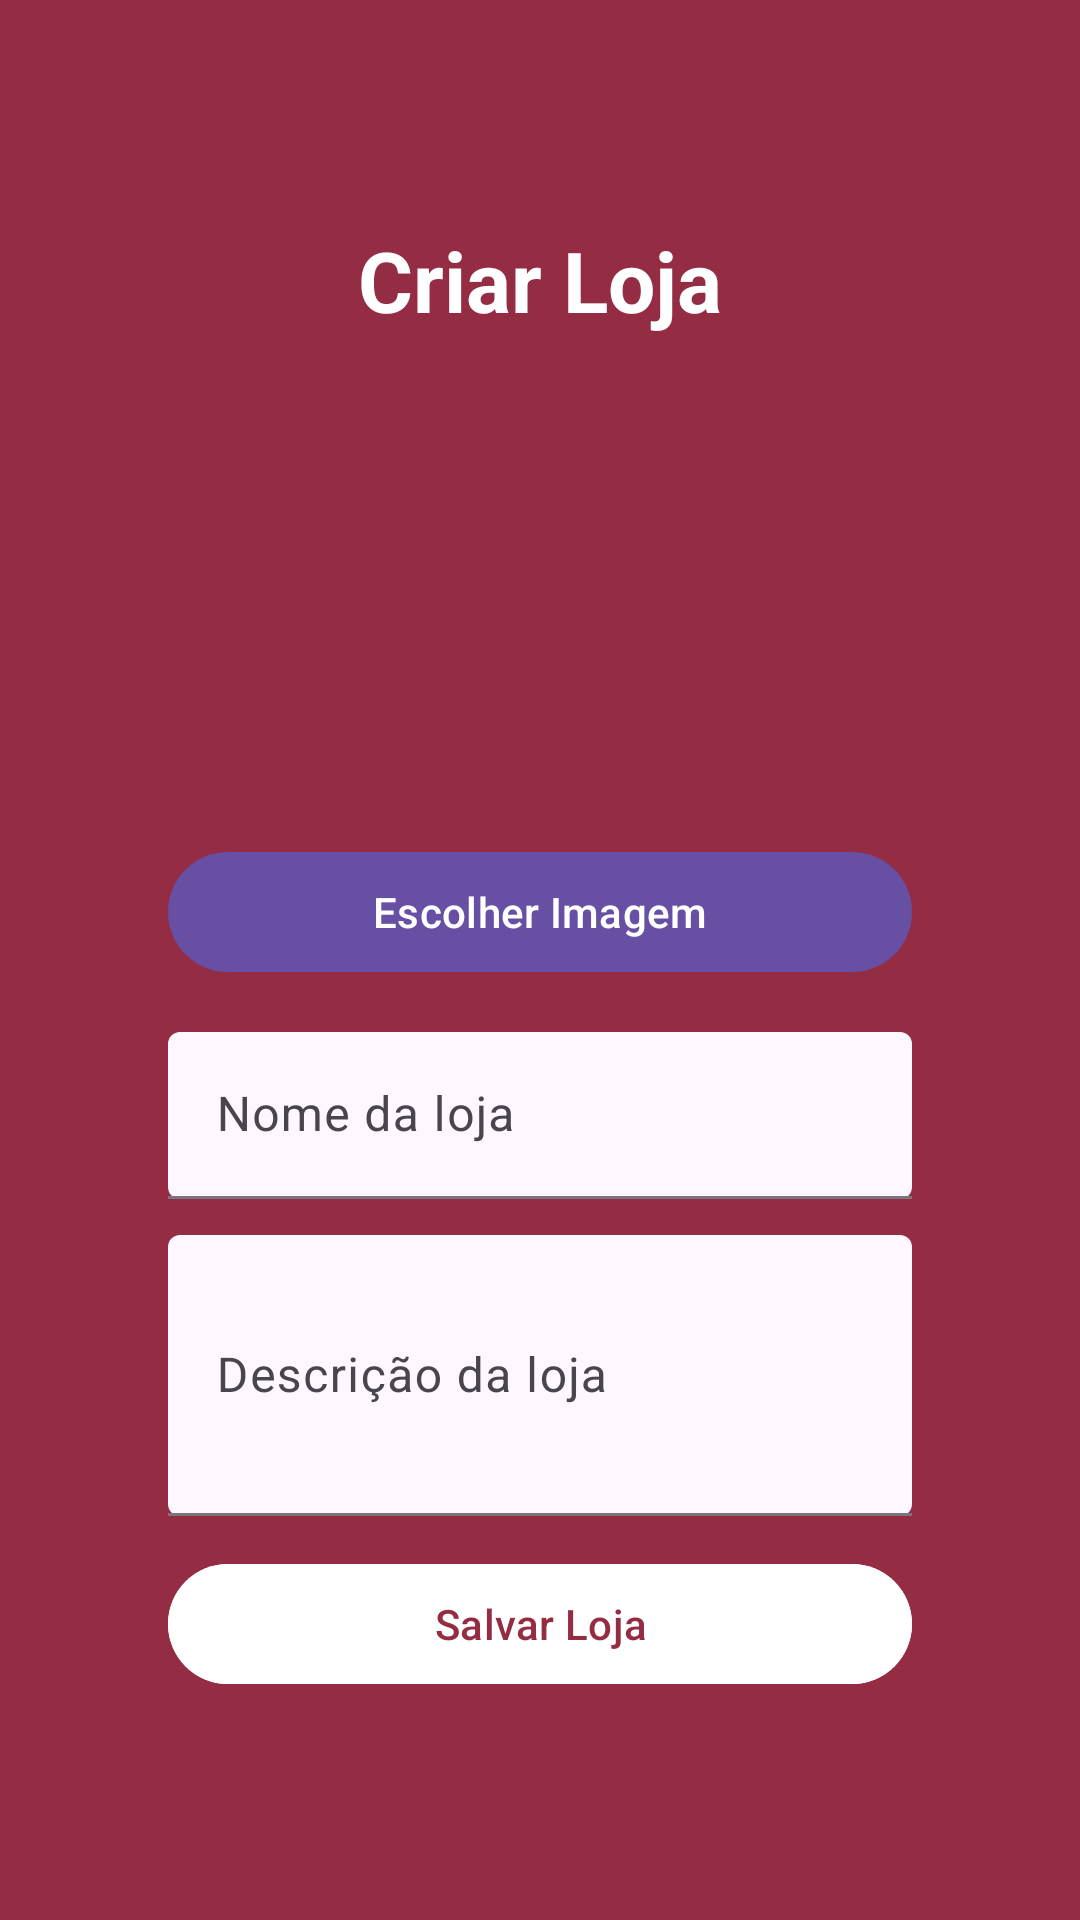

Write the Android layout XML for this screen, with the resource values it uses.
<!-- AndroidManifest.xml: application theme Theme.Projeto_ecommerce -->
<!-- res/layout/activity_criar_loja.xml -->
<?xml version="1.0" encoding="utf-8"?>
<androidx.constraintlayout.widget.ConstraintLayout xmlns:android="http://schemas.android.com/apk/res/android"
    xmlns:app="http://schemas.android.com/apk/res-auto"
    android:id="@+id/mainCriarLoja"
    android:layout_width="match_parent"
    android:layout_height="match_parent"
    android:background="@color/primary_color">

    <LinearLayout
        android:id="@+id/containerCriarLoja"
        android:layout_width="0dp"
        android:layout_height="wrap_content"
        android:orientation="vertical"
        android:padding="24dp"
        app:layout_constraintTop_toTopOf="parent"
        app:layout_constraintBottom_toBottomOf="parent"
        app:layout_constraintStart_toStartOf="parent"
        app:layout_constraintEnd_toEndOf="parent"
        android:layout_marginStart="32dp"
        android:layout_marginEnd="32dp"
        android:gravity="center_horizontal">

        <TextView
            android:id="@+id/tvTituloCriarLoja"
            android:layout_width="wrap_content"
            android:layout_height="wrap_content"
            android:text="Criar Loja"
            android:textColor="@color/on_primary"
            android:textSize="28sp"
            android:textStyle="bold"
            android:layout_marginBottom="16dp" />

        
        <ImageView
            android:id="@+id/imgLoja"
            android:layout_width="140dp"
            android:layout_height="140dp"
            android:padding="6dp"
            android:scaleType="centerCrop"
            android:src="@drawable/ic_loja"
            android:layout_marginBottom="12dp" />

        
        <com.google.android.material.button.MaterialButton
            android:id="@+id/btnEscolherImagem"
            android:layout_width="match_parent"
            android:layout_height="wrap_content"
            android:text="Escolher Imagem"
            android:textAllCaps="false"
            app:icon="@drawable/ic_add"
            app:iconGravity="textStart"
            android:layout_marginBottom="16dp" />

        
        <com.google.android.material.textfield.TextInputLayout
            android:id="@+id/layoutNomeLoja"
            android:layout_width="match_parent"
            android:layout_height="wrap_content"
            app:boxBackgroundMode="filled"
            android:layout_marginBottom="12dp">

            <com.google.android.material.textfield.TextInputEditText
                android:id="@+id/etNomeLoja"
                android:layout_width="match_parent"
                android:layout_height="wrap_content"
                android:hint="Nome da loja"/>
        </com.google.android.material.textfield.TextInputLayout>

        
        <com.google.android.material.textfield.TextInputLayout
            android:id="@+id/layoutDescricaoLoja"
            android:layout_width="match_parent"
            android:layout_height="wrap_content"
            app:boxBackgroundMode="filled"
            android:layout_marginBottom="12dp">

            <com.google.android.material.textfield.TextInputEditText
                android:id="@+id/etDescricaoLoja"
                android:layout_width="match_parent"
                android:layout_height="wrap_content"
                android:minLines="3"
                android:hint="Descrição da loja"
                android:inputType="textMultiLine" />
        </com.google.android.material.textfield.TextInputLayout>

        
        <ProgressBar
            android:id="@+id/progressUpload"
            android:layout_width="match_parent"
            android:layout_height="wrap_content"
            android:visibility="gone"
            style="?android:attr/progressBarStyleHorizontal"
            android:layout_marginBottom="16dp"/>

        
        <com.google.android.material.button.MaterialButton
            android:id="@+id/btnSalvarLoja"
            android:layout_width="match_parent"
            android:layout_height="wrap_content"
            android:text="Salvar Loja"
            android:textAllCaps="false"
            android:backgroundTint="@color/on_primary"
            android:textColor="@color/primary_color" />

    </LinearLayout>

</androidx.constraintlayout.widget.ConstraintLayout>
<!-- resources referenced by this layout -->
<resources>
  <color name="on_primary">#FFFFFF</color>
  <color name="primary_color">#942c44</color>
  <style name="Theme.Projeto_ecommerce" parent="Base.Theme.Projeto_ecommerce" />
  <style name="Base.Theme.Projeto_ecommerce" parent="Theme.Material3.DayNight.NoActionBar">
          
          
      </style>
</resources>
